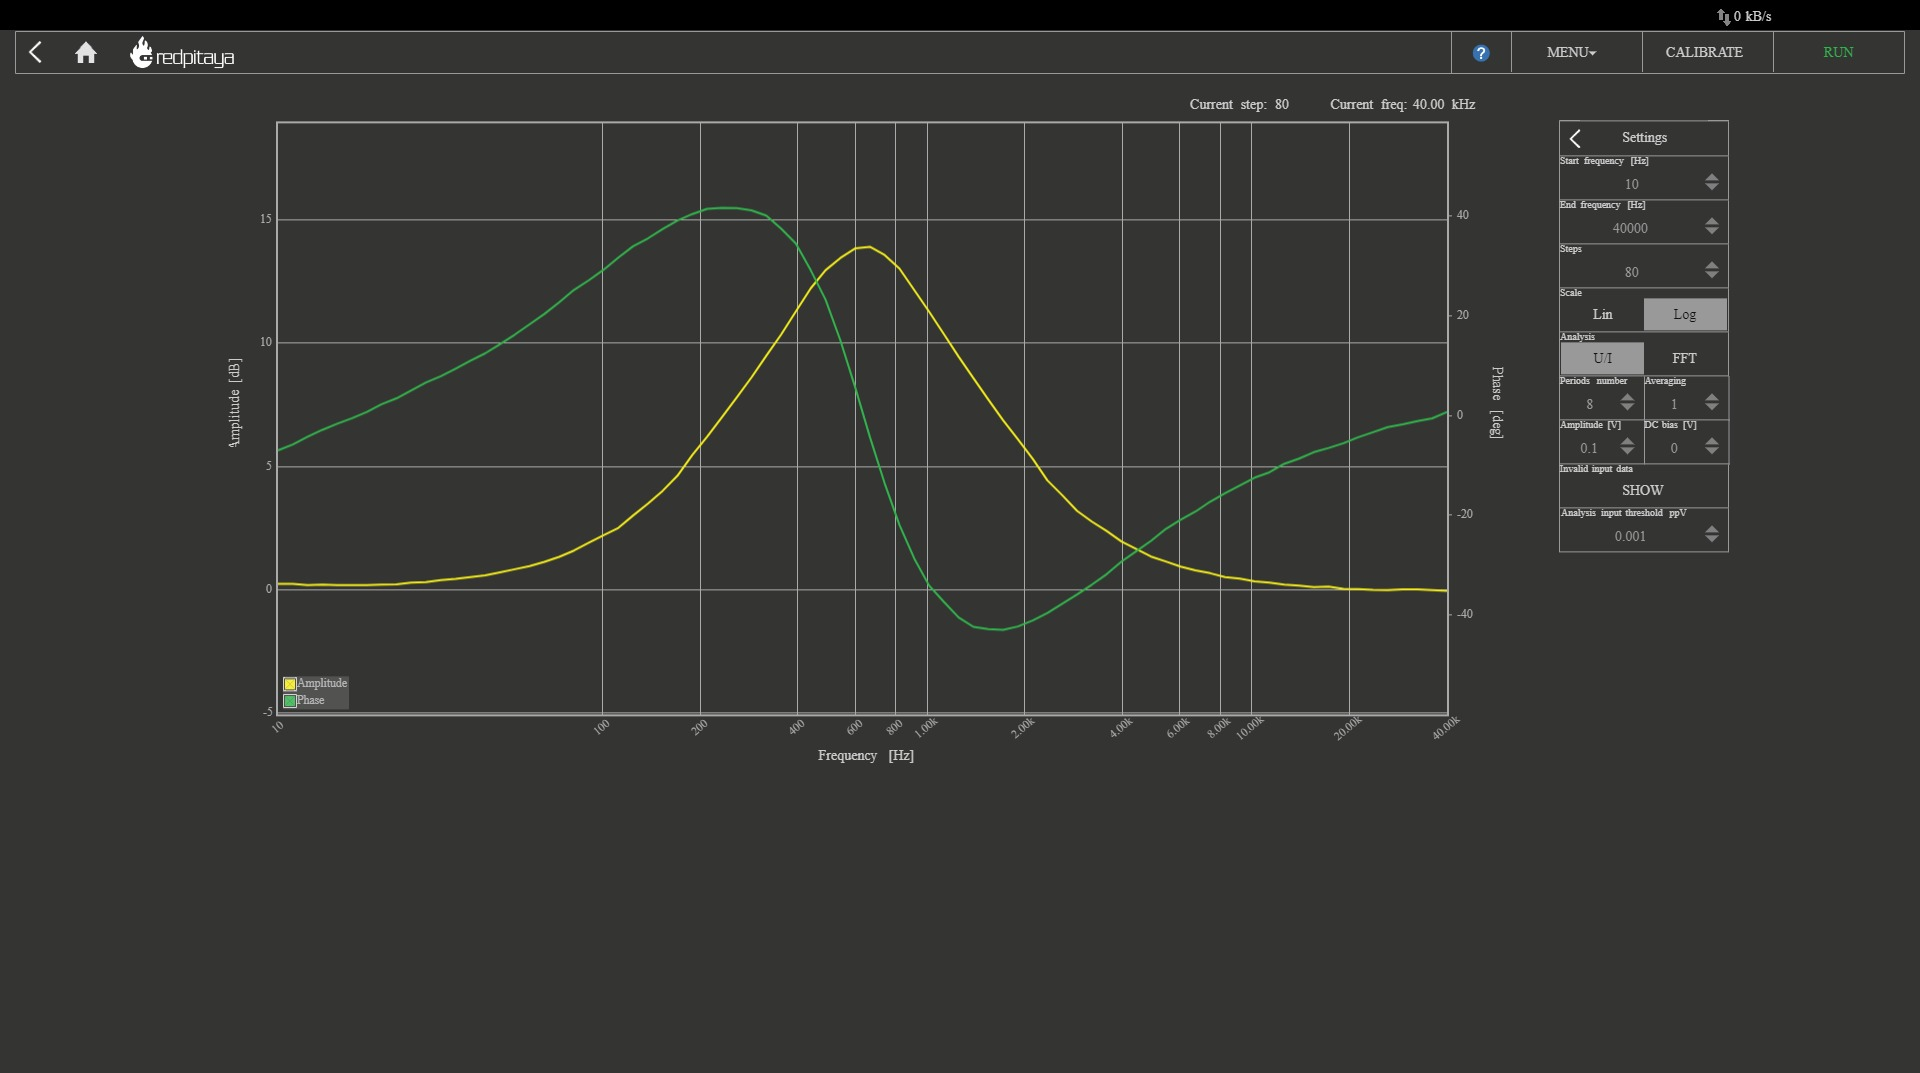

Source data for this figure (header and first rows):
Frequency [Hz], Amplitude [dB], Phase [deg]
10, 0.2423, -6.976
11.11, 0.2415, -5.803
12.34, 0.1888, -4.257
13.7, 0.211, -2.863
15.22, 0.191, -1.646
16.9, 0.1923, -0.5311
18.77, 0.1902, 0.7225
20.85, 0.2141, 2.256
23.16, 0.2226, 3.434
25.73, 0.2957, 5.025
28.57, 0.3162, 6.62
31.74, 0.3977, 7.882
35.25, 0.4409, 9.396
39.15, 0.5116, 10.96
43.49, 0.5831, 12.46
48.3, 0.7047, 14.3
53.65, 0.8353, 16.21
59.58, 0.963, 18.26
66.18, 1.131, 20.35
73.51, 1.337, 22.69
81.64, 1.591, 25.17
90.68, 1.905, 27.09
100.7, 2.216, 29.21
111.9, 2.507, 31.66
124.3, 3.013, 33.93
138, 3.493, 35.5
153.3, 4.014, 37.39
170.2, 4.626, 39.09
189.1, 5.463, 40.38
210, 6.2, 41.43
233.3, 6.991, 41.63
259.1, 7.79, 41.58
287.8, 8.607, 41.13
319.6, 9.486, 40.06
355, 10.34, 37.45
394.3, 11.28, 34.44
438, 12.21, 29.13
486.5, 12.95, 23.25
540.3, 13.44, 15.11
600.1, 13.83, 5.724
666.5, 13.9, -4.296
740.3, 13.56, -13.6
822.3, 13.01, -21.92
913.3, 12.14, -28.66
1014, 11.27, -34.06
1127, 10.36, -37.34
1251, 9.445, -40.46
1390, 8.572, -42.35
1544, 7.714, -42.82
1715, 6.868, -42.96
1905, 6.098, -42.27
2115, 5.31, -41.07
2350, 4.43, -39.55
2610, 3.832, -37.73
2898, 3.2, -35.86
3219, 2.765, -33.89
3576, 2.384, -31.79
3972, 1.962, -29.28
4411, 1.653, -27.2
4899, 1.349, -25.12
... 20 more rows
